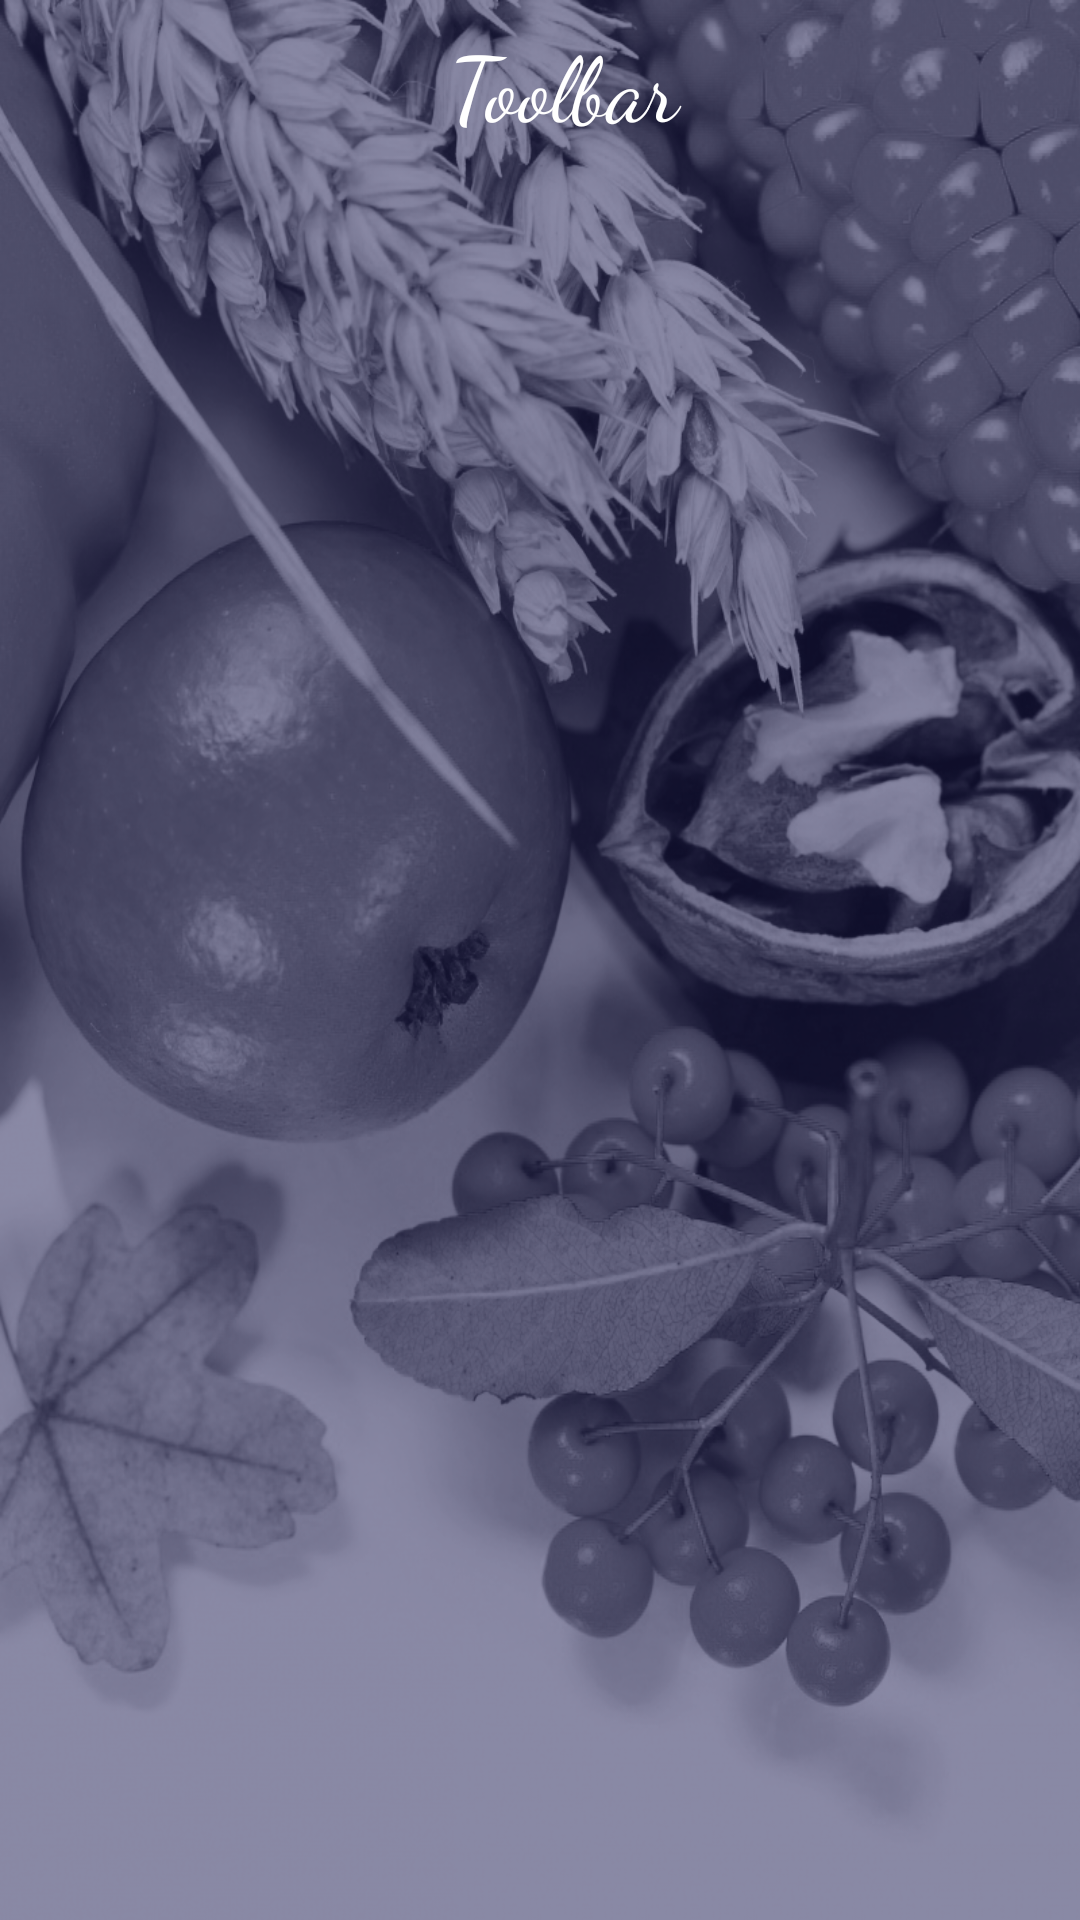

Android layout source for this screen:
<!-- AndroidManifest.xml: application theme AppTheme.ActionBar.Transparent -->
<!-- res/layout/activity_order_status.xml -->
<?xml version="1.0" encoding="utf-8"?>
<RelativeLayout xmlns:android="http://schemas.android.com/apk/res/android"
    xmlns:app="http://schemas.android.com/apk/res-auto"
    xmlns:tools="http://schemas.android.com/tools"
    android:layout_width="match_parent"
    android:layout_height="match_parent"
    android:fitsSystemWindows="true"
    android:background="@drawable/foodbg1"
    tools:context="it.hueic.kenhoang.orderfoods_app.OrderStatusActivity">
    <include layout="@layout/toolbar"/>
    <android.support.v7.widget.RecyclerView
        android:id="@+id/recycler_order"
        android:layout_below="@+id/toolbar"
        android:layout_width="match_parent"
        android:layout_height="match_parent"></android.support.v7.widget.RecyclerView>
</RelativeLayout>
<!-- res/layout/toolbar.xml (included above) -->
<?xml version="1.0" encoding="utf-8"?>
<android.support.v7.widget.Toolbar
    xmlns:android="http://schemas.android.com/apk/res/android"
    android:id="@+id/toolbar"
    android:layout_width="match_parent"
    android:layout_height="wrap_content">
    <TextView
        android:id="@+id/tvTitle"
        android:text="Toolbar"
        android:layout_width="match_parent"
        android:layout_height="wrap_content"
        android:gravity="center"
        android:fontFamily="cursive"
        android:textColor="@android:color/white"
        android:textSize="30sp" />
</android.support.v7.widget.Toolbar>
<!-- resources referenced by this layout -->
<resources>
  <!-- drawable foodbg1: png bitmap (drawable-hdpi, 907808 bytes) -->
  <style name="AppTheme.ActionBar.Transparent" parent="AppTheme">
          <item name="android:windowContentOverlay">@null</item>
          <item name="windowActionBarOverlay">true</item>
          <item name="colorPrimary">@android:color/transparent</item>
          <item name="colorPrimaryDark">@android:color/transparent</item>
          <item name="colorAccent">@color/colorAccent</item>
          <item name="android:windowActionBar">false</item>
          <item name="android:windowNoTitle">true</item>
          <item name="android:textColorHint">#9493b4</item>
          <item name="android:textColorSecondary">@android:color/white</item>
      </style>
  <style name="AppTheme" parent="Theme.AppCompat.Light.NoActionBar">
          
          <item name="colorPrimary">@color/colorPrimary</item>
          <item name="colorPrimaryDark">@color/colorPrimaryDark</item>
          <item name="colorAccent">@color/colorAccent</item>
      </style>
  <color name="colorAccent">#39796b</color>
  <color name="colorPrimary">#004d40</color>
  <color name="colorPrimaryDark">#00251a</color>
</resources>
